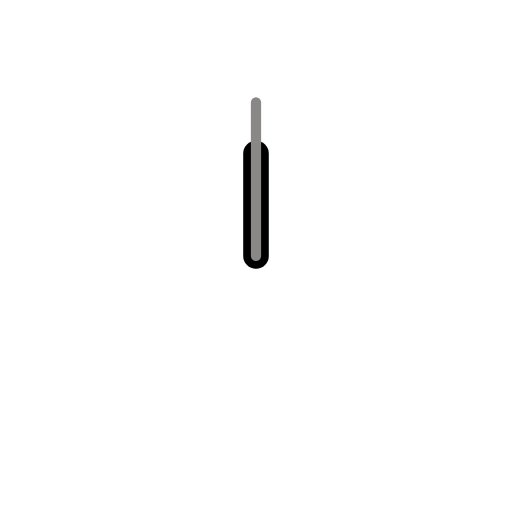
t = 0.00 s
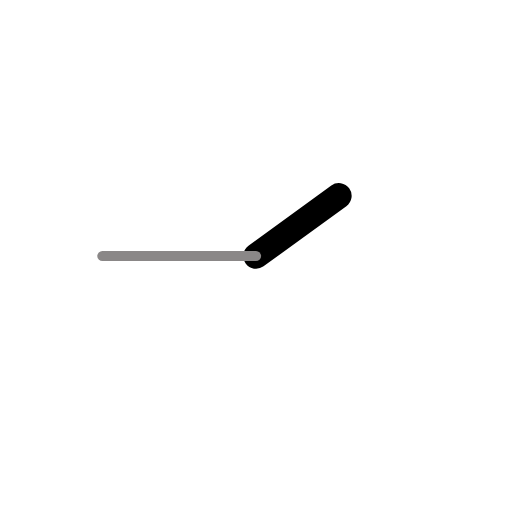
t = 0.75 s
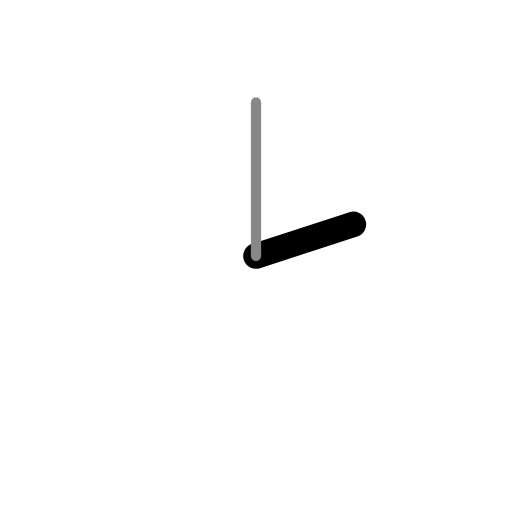
t = 1.00 s
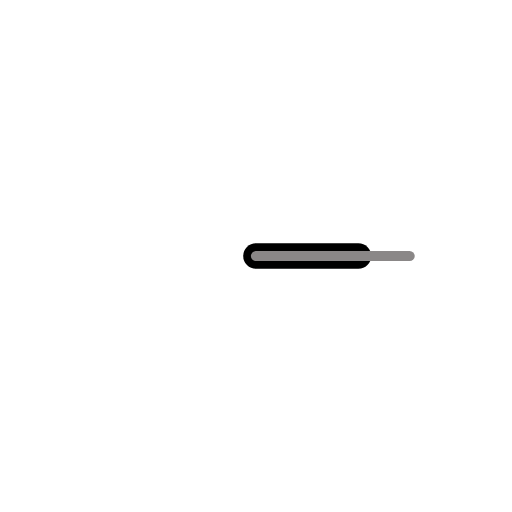
t = 1.25 s
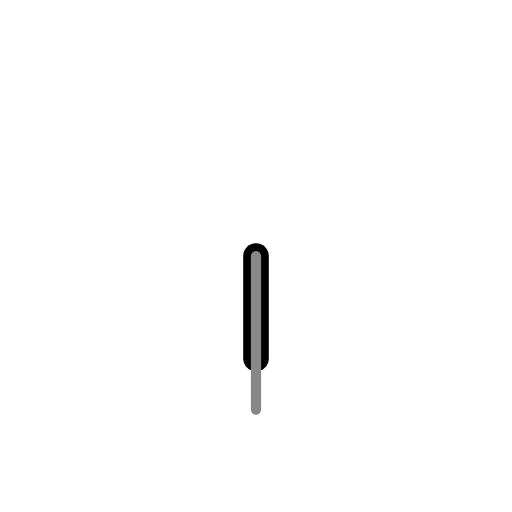
t = 2.50 s
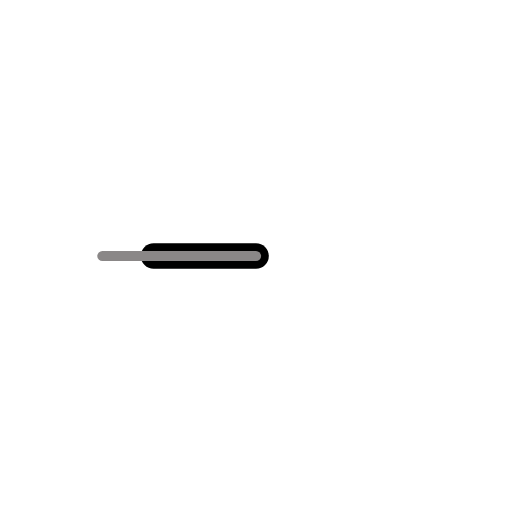
t = 3.75 s

The animated SVG that drew these frames (rendered in a browser with its animation timeline set to each time). Animation: 2 SMIL elements (animateTransform=2); one cycle of 5.00 s, repeats indefinitely.

<?xml version="1.0" encoding="utf-8"?><svg width='37px' height='37px' xmlns="http://www.w3.org/2000/svg" viewBox="0 0 100 100" preserveAspectRatio="xMidYMid" class="uil-clock"><rect x="0" y="0" width="100" height="100" fill="none" class="bk"></rect><circle cx="50" cy="50" r="30" fill="#ffffff" stroke="#ffffff" stroke-width="8px"></circle><line x1="50" y1="50" x2="50" y2="30" stroke="#000" stroke-width="5" stroke-linecap="round"><animateTransform attributeName="transform" type="rotate" from="0 50 50" to="360 50 50" dur="5s" repeatCount="indefinite"></animateTransform></line><line x1="50" y1="50" x2="50" y2="20" stroke="#8a8787" stroke-width="2" stroke-linecap="round"><animateTransform attributeName="transform" type="rotate" from="0 50 50" to="360 50 50" dur="1s" repeatCount="indefinite"></animateTransform></line></svg>
